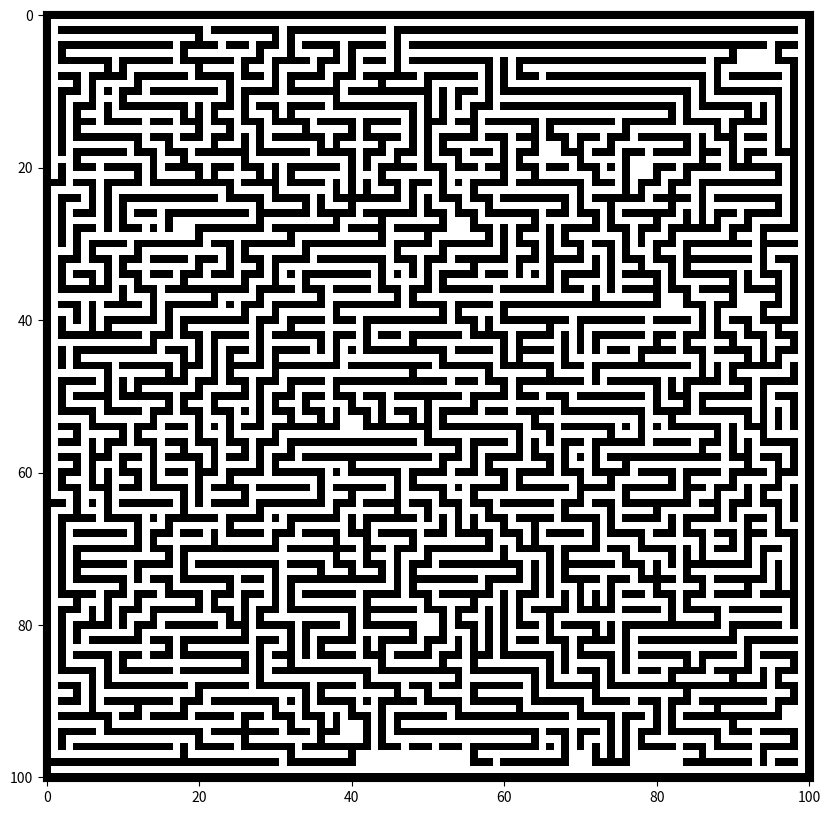

Write Python code to recreate this figure.
import numpy
from numpy.random import randint
import matplotlib.pyplot as pyplot
from matplotlib.cm import binary

# WIKI CODE PLACEHOLDER
def maze(width=81, height=51, complexity=.75, density=.75):
    # Only odd shapes
    shape = ((height // 2) * 2 + 1, (width // 2) * 2 + 1)
    # Adjust complexity and density relative to maze size
    complexity = int(complexity * (5 * (shape[0] + shape[1]))) # number of components
    density    = int(density * ((shape[0] // 2) * (shape[1] // 2))) # size of components
    # Build actual maze
    Z = numpy.zeros(shape, dtype=bool)
    # Fill borders
    Z[0, :] = Z[-1, :] = 1
    Z[:, 0] = Z[:, -1] = 1
    # Make aisles
    for _ in range(density):
        x, y = randint(0, shape[1] // 2) * 2, randint(0, shape[0] // 2) * 2 # pick a random position
        Z[y, x] = 1
        for _ in range(complexity):
            neighbours = []
            if x > 1:             neighbours.append((y, x - 2))
            if x < shape[1] - 2:  neighbours.append((y, x + 2))
            if y > 1:             neighbours.append((y - 2, x))
            if y < shape[0] - 2:  neighbours.append((y + 2, x))
            if len(neighbours):
                y_,x_ = neighbours[randint(0, len(neighbours) - 1)]
                if Z[y_, x_] == 0:
                    Z[y_, x_] = 1
                    Z[y_ + (y - y_) // 2, x_ + (x - x_) // 2] = 1
                    x, y = x_, y_
    return Z

pyplot.figure(figsize=(10, 10))
pyplot.imshow(maze(100, 100), cmap=binary, interpolation='nearest')
pyplot.show()